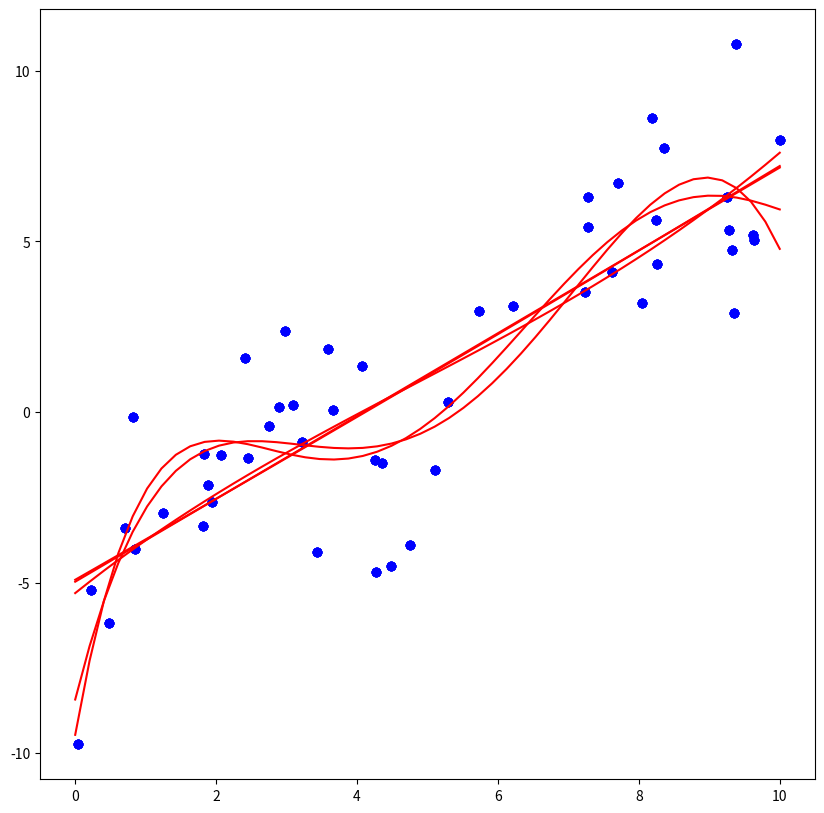
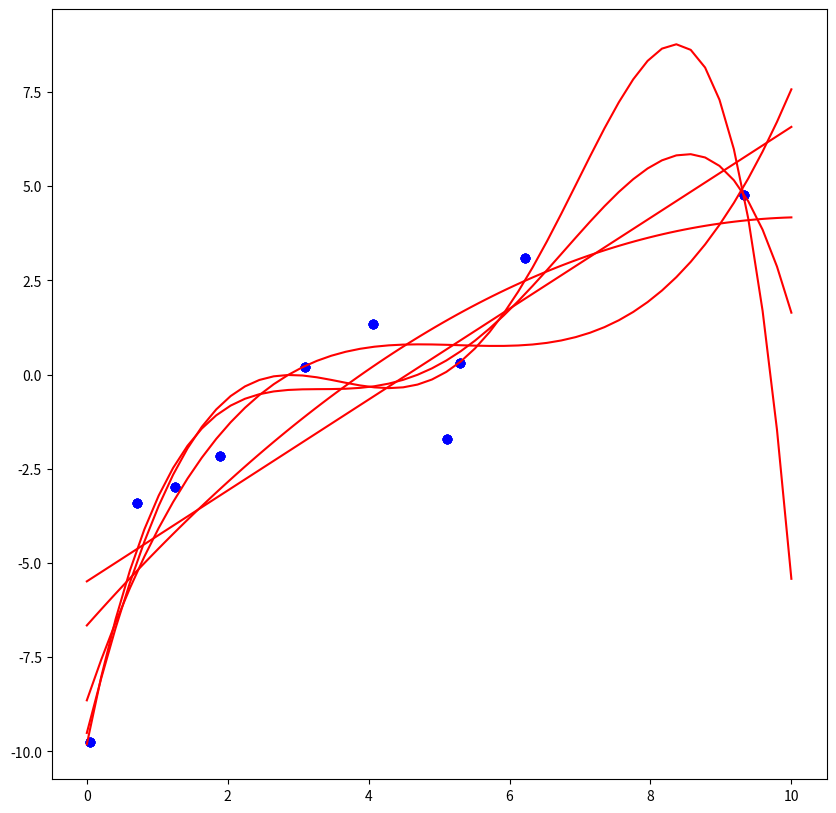

Write the Python code that produced these figures, in order.
import numpy as np
import matplotlib.pyplot as plt

# 指示随机数的个数，设置为 50
# 并随机生成 50 个范围为 0~10 的随机浮点数数组，存放到变量 x 中
point_num=50
x=np.random.rand(point_num)*10
print(x) # 查看结果

# 生成 y
y_real=x+np.sin(x)+np.log(x+0.1)-5
# 为 y 添加正态随机偏移量（符合正态分布的偏移量）
y=y_real+np.random.normal(0.0,2.0,point_num)
print(y) # 查看结果

# 绘制散点图
plt.figure(figsize=(10, 10), dpi=100)
plt.scatter(x, y)
plt.show()

# 输入：自变量X，因变量Y的测量值
# 返回：多项式系数W
def least_square(X,Y):
    '''
    输入：自变量X，因变量Y的测量值
    返回：多项式系数W
    '''
    Xt=np.transpose(X)
    X1=np.matmul(Xt,X)
    X1in=np.linalg.inv(X1)
    W1=np.matmul(X1in,Xt)
    W=np.matmul(W1,Y)
    return W

e=np.ones(len(x))
A=np.hstack((x.reshape(-1,1),e.reshape(-1,1))) # 把A转化为矩阵
W=least_square(A,y)
# 绘图
plt.scatter(x,y,color="blue",label="data")
xL=np.linspace(0,10,100) # 在0-10之间取100个点
yL=W[0]*xL+W[1]
plt.plot(xL,yL,color="red",label="Fitted Line: y=a*x+b")


x2 = x**2
e = np.ones(len(x))
A = np.hstack((x2.reshape(-1, 1), x.reshape(-1, 1),
               e.reshape(-1, 1)))  # 把A转化为矩阵[x**2,x,1]
W = least_square(A, y)
# 绘图
plt.scatter(x, y, color="blue", label="data")
xL = np.linspace(0, 10, 50)  # 在0-10之间取100个点
yL = W[0]*(xL**2)+W[1]*xL+W[2]
plt.plot(xL, yL, color="red", label="Fitted Line: y=a1*x^2+a0*x+b")
print(W)


x3=x**3
e=np.ones(len(x))
A=np.hstack((x3.reshape(-1,1),x2.reshape(-1,1),x.reshape(-1,1),e.reshape(-1,1)))
W=least_square(A,y)
# 绘图
plt.scatter(x,y,color="blue",label="data")
xL=np.linspace(0,10,50) # 在0-10之间取100个点
yL=W[0]*(xL**3)+W[1]*(xL**2)+W[2]*xL+W[3]
plt.plot(xL,yL,color="red",label="Fitted Line: y=a2*x^3+a1*x^2+a0*x+b")
print(W)

x4=x**4
e=np.ones(len(x))
A=np.hstack((x4.reshape(-1,1),x3.reshape(-1,1),x2.reshape(-1,1),x.reshape(-1,1),e.reshape(-1,1)))
W=least_square(A,y)
# 绘图
plt.scatter(x,y,color="blue",label="data")
xL=np.linspace(0,10,50) # 在0-10之间取100个点
yL=W[0]*(xL**4)+W[1]*(xL**3)+W[2]*(xL**2)+W[3]*xL+W[4]
plt.plot(xL,yL,color="red",label="Fitted Line: y=a3*x^4+a2*x^3+a1*x^2+a0*x+b")
print(W)

x5=x**5
e=np.ones(len(x))
A=np.hstack((x5.reshape(-1,1),x4.reshape(-1,1),x3.reshape(-1,1),x2.reshape(-1,1),x.reshape(-1,1),e.reshape(-1,1)))
W=least_square(A,y)
# 绘图
plt.scatter(x,y,color="blue",label="data")
xL=np.linspace(0,10,50) # 在0-10之间取100个点
yL=W[0]*(xL**5)+W[1]*(xL**4)+W[2]*(xL**3)+W[3]*(xL**2)+W[4]*xL+W[5]
plt.plot(xL,yL,color="red",label="Fitted Line: y=a4*x^5+a3*x^4+a2*x^3+a1*x^2+a0*x+b")
print(W)

# 对x与y每隔5个抽取一个数据
x1=x[0:point_num:5]
print(x1)
y1=y[0:point_num:5]
print(y1)

# 画散点图
plt.figure(figsize=(10, 10), dpi=100)
plt.scatter(x1, y1)
plt.show()

e=np.ones(len(x1))
A=np.hstack((x1.reshape(-1,1),e.reshape(-1,1))) # 把A转化为矩阵
W=least_square(A,y1)
# 绘图
plt.scatter(x1,y1,color="blue",label="data")
xL=np.linspace(0,10,100) # 在0-10之间取100个点
yL=W[0]*xL+W[1]
plt.plot(xL,yL,color="red",label="Fitted Line: y=a*x+b")

x12=x1**2
e=np.ones(len(x1))
A=np.hstack((x12.reshape(-1,1),x1.reshape(-1,1),e.reshape(-1,1))) # 把A转化为矩阵
W=least_square(A,y1)
# 绘图
plt.scatter(x1,y1,color="blue",label="data")
xL=np.linspace(0,10,100) # 在0-10之间取100个点
yL=W[0]*(xL**2)+W[1]*xL+W[2]
plt.plot(xL,yL,color="red",label="Fitted Line: y=a1*x^2+a0*x+b")

x13=x1**3
e=np.ones(len(x1))
A=np.hstack((x13.reshape(-1,1),x12.reshape(-1,1),x1.reshape(-1,1),e.reshape(-1,1)))
W=least_square(A,y1)
# 绘图
plt.scatter(x1,y1,color="blue",label="data")
xL=np.linspace(0,10,50) # 在0-10之间取100个点
yL=W[0]*(xL**3)+W[1]*(xL**2)+W[2]*xL+W[3]
plt.plot(xL,yL,color="red",label="Fitted Line: y=a2*x^3+a1*x^2+a0*x+b")
print(W)

x14=x1**4
e=np.ones(len(x1))
A=np.hstack((x14.reshape(-1,1),x13.reshape(-1,1),x12.reshape(-1,1),x1.reshape(-1,1),e.reshape(-1,1)))
W=least_square(A,y1)
# 绘图
plt.scatter(x1,y1,color="blue",label="data")
xL=np.linspace(0,10,50) # 在0-10之间取100个点
yL=W[0]*(xL**4)+W[1]*(xL**3)+W[2]*(xL**2)+W[3]*xL+W[4]
plt.plot(xL,yL,color="red",label="Fitted Line: y=a3*x^4+a2*x^3+a1*x^2+a0*x+b")
print(W)

x15=x1**5
e=np.ones(len(x1))
A=np.hstack((x15.reshape(-1,1),x14.reshape(-1,1),x13.reshape(-1,1),x12.reshape(-1,1),x1.reshape(-1,1),e.reshape(-1,1)))
W=least_square(A,y1)
# 绘图
plt.scatter(x1,y1,color="blue",label="data")
xL=np.linspace(0,10,50) # 在0-10之间取100个点
yL=W[0]*(xL**5)+W[1]*(xL**4)+W[2]*(xL**3)+W[3]*(xL**2)+W[4]*xL+W[5]
plt.plot(xL,yL,color="red",label="Fitted Line: y=a4*x^5+a3*x^4+a2*x^3+a1*x^2+a0*x+b")
print(W)